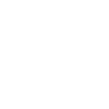
t = 0.00 s
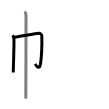
t = 2.50 s
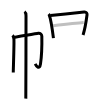
t = 5.25 s
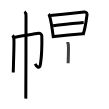
t = 7.75 s
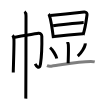
t = 10.50 s
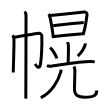
t = 13.00 s

The animated SVG that drew these frames (rendered in a browser with its animation timeline set to each time). Animation: 13 SMIL elements (animate=13); one cycle of 13.00 s.

<svg width="109px" height="109px" viewBox="0 0 px 109px" xmlns="http://www.w3.org/2000/svg" xmlns:xlink="http://www.w3.org/1999/xlink" xml:space="preserve" version="1.1"  baseProfile="full">
<path d="M12.49,35.31c0.43,0.39,1.33,2.88,1.42,3.65c0.34,3.04-0.56,28.67-0.64,33.48" style="fill:none;stroke:black;stroke-width:3;opacity:0">
  <animate attributeType="CSS" attributeName="opacity" from="0" to="1" begin="0s" dur="1s" repeatCount="0" fill="freeze" />
</path>
<path d="M13.79,37.25c2.47-0.27,22.65-3.91,24.49-4.07c2.16-0.19,3.52,1.34,3.55,3.07C42,45,41.74,55.59,40.47,64.13c-0.91,6.14-4.25,1.85-5.29-0.27" style="fill:none;stroke:black;stroke-width:3;opacity:0">
  <animate attributeType="CSS" attributeName="opacity" from="0" to="1" begin="1s" dur="1s" repeatCount="0" fill="freeze" />
</path>
<path d="M24.5,11.63c0.61,0.42,1.5,2.12,1.51,4.03c0.01,0.86-0.08,77.66-0.2,82.97" style="fill:none;stroke:black;stroke-width:3;opacity:0">
  <animate attributeType="CSS" attributeName="opacity" from="0" to="1" begin="2s" dur="1s" repeatCount="0" fill="freeze" />
</path>
<path d="M48.69,13.94c0.39,0.44,0.4,0.75,0.62,1.31c1.77,4.6,3.03,14.29,4.12,22.87" style="fill:none;stroke:black;stroke-width:3;opacity:0">
  <animate attributeType="CSS" attributeName="opacity" from="0" to="1" begin="3s" dur="1s" repeatCount="0" fill="freeze" />
</path>
<path d="M50.35,15.39c9.43-0.96,26.66-2.56,33.7-3.36c2.59-0.3,3.11,1.69,2.98,2.74c-0.49,3.84-1.96,13.82-3.96,20.24" style="fill:none;stroke:black;stroke-width:3;opacity:0">
  <animate attributeType="CSS" attributeName="opacity" from="0" to="1" begin="4s" dur="1s" repeatCount="0" fill="freeze" />
</path>
<path d="M53.11,25.71c3.07-0.37,28.06-3.09,30.59-3.25" style="fill:none;stroke:black;stroke-width:3;opacity:0">
  <animate attributeType="CSS" attributeName="opacity" from="0" to="1" begin="5s" dur="1s" repeatCount="0" fill="freeze" />
</path>
<path d="M54.11,36.43c8.73-1.05,19.56-2.09,28.93-2.75" style="fill:none;stroke:black;stroke-width:3;opacity:0">
  <animate attributeType="CSS" attributeName="opacity" from="0" to="1" begin="6s" dur="1s" repeatCount="0" fill="freeze" />
</path>
<path d="M67.35,42.01c0.07,0.23,0.94,1.23,1,2.73c0.32,7.2-0.2,15.97-0.2,18.42" style="fill:none;stroke:black;stroke-width:3;opacity:0">
  <animate attributeType="CSS" attributeName="opacity" from="0" to="1" begin="7s" dur="1s" repeatCount="0" fill="freeze" />
</path>
<path d="M50.07,47.59c2.36,1.92,6.1,7.9,6.69,10.9" style="fill:none;stroke:black;stroke-width:3;opacity:0">
  <animate attributeType="CSS" attributeName="opacity" from="0" to="1" begin="8s" dur="1s" repeatCount="0" fill="freeze" />
</path>
<path d="M85.22,43.44c0.02,0.3,0.04,0.77-0.04,1.2c-0.51,2.52-3.42,8.06-7.41,11.45" style="fill:none;stroke:black;stroke-width:3;opacity:0">
  <animate attributeType="CSS" attributeName="opacity" from="0" to="1" begin="9s" dur="1s" repeatCount="0" fill="freeze" />
</path>
<path d="M46.96,65.66c1.13,0.49,3.2,0.63,4.32,0.49c11.22-1.4,26.35-4.61,39.52-4.71c1.88-0.02,3,0.24,3.94,0.48" style="fill:none;stroke:black;stroke-width:3;opacity:0">
  <animate attributeType="CSS" attributeName="opacity" from="0" to="1" begin="10s" dur="1s" repeatCount="0" fill="freeze" />
</path>
<path d="M60.84,69.56c0.05,0.66,0.16,1.71-0.11,2.65c-2.28,7.96-9.05,20.4-19.95,25.34" style="fill:none;stroke:black;stroke-width:3;opacity:0">
  <animate attributeType="CSS" attributeName="opacity" from="0" to="1" begin="11s" dur="1s" repeatCount="0" fill="freeze" />
</path>
<path d="M73.92,66.57c0.5,0.9,0.9,1.97,0.93,3.36c0.08,3.6-0.24,12.25-0.38,17.82c-0.21,8.25,3.7,9.46,10.74,9.46s11.56-0.96,11.56-6.67" style="fill:none;stroke:black;stroke-width:3;opacity:0">
  <animate attributeType="CSS" attributeName="opacity" from="0" to="1" begin="12s" dur="1s" repeatCount="0" fill="freeze" />
</path>
</svg>
